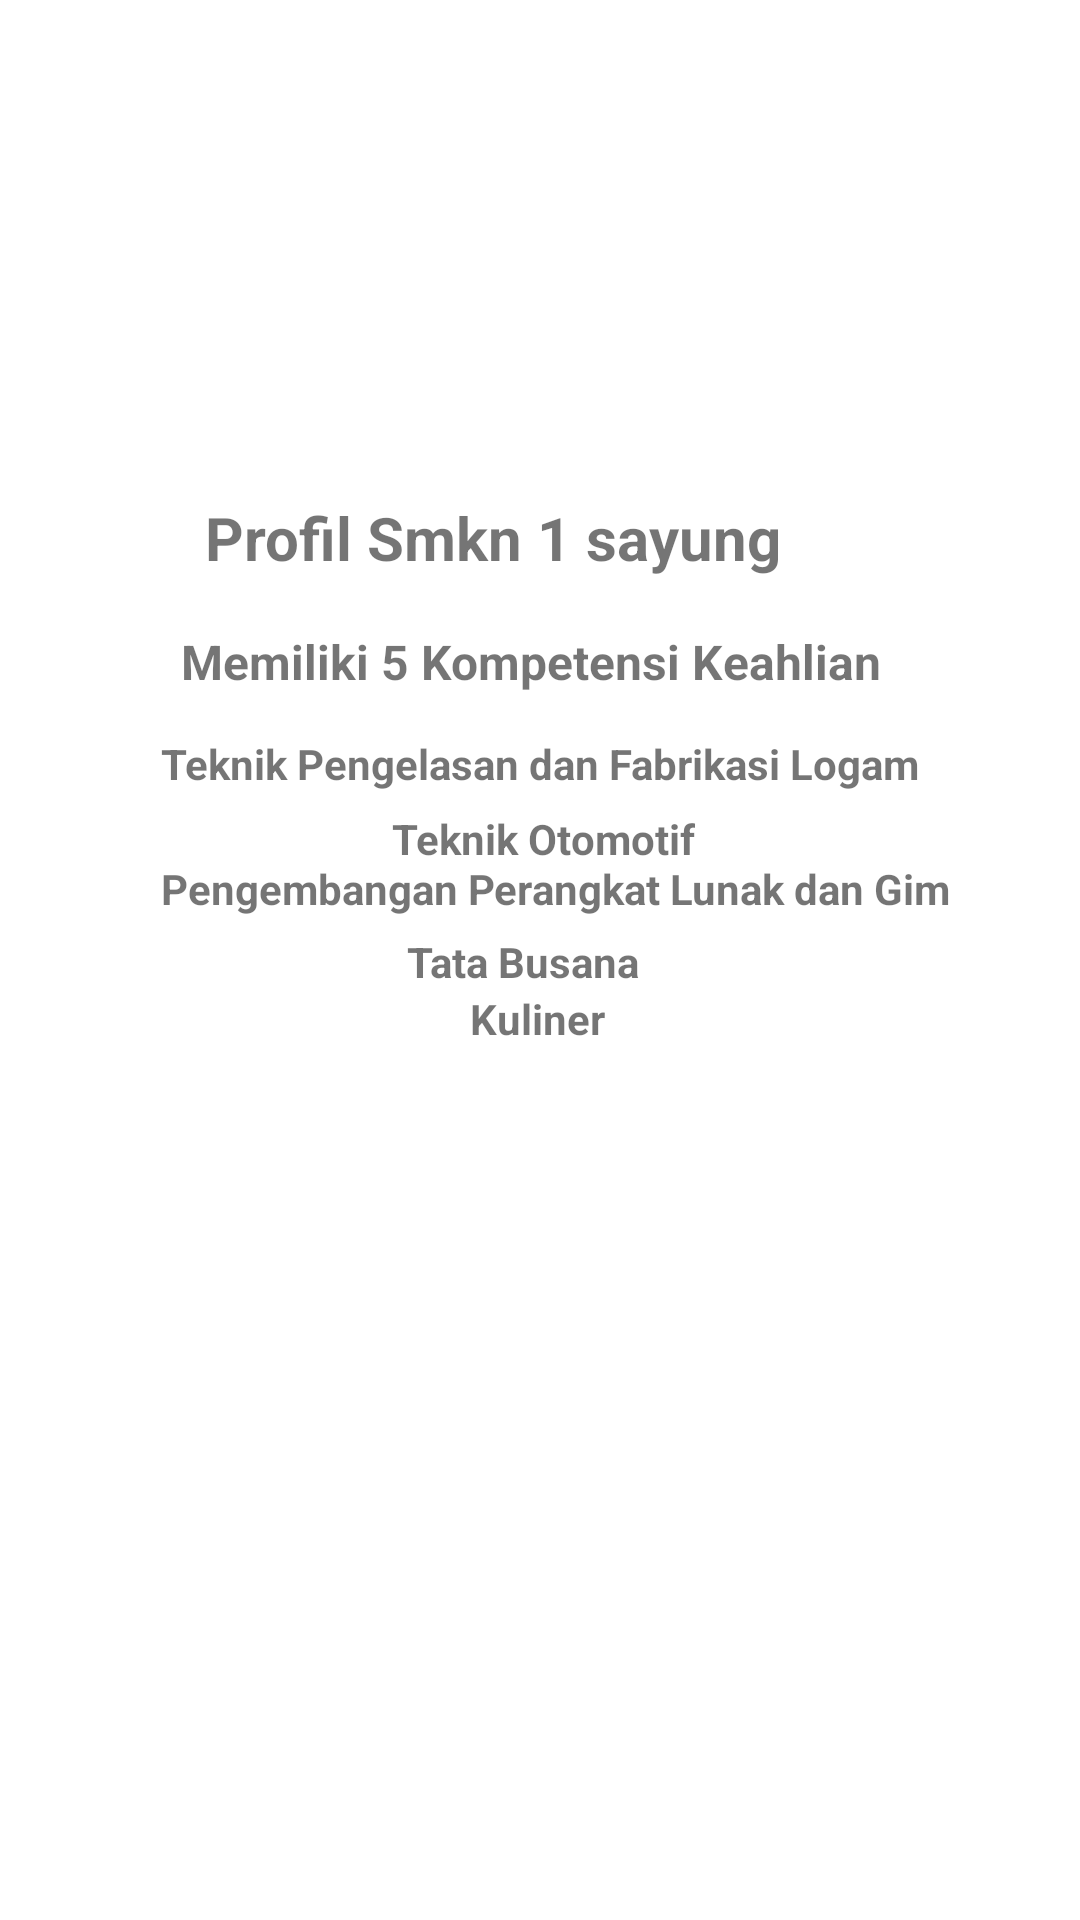

This screen was rendered from an Android layout file. Write that file and the resources it references.
<!-- AndroidManifest.xml: application theme Theme.Jobshet12_aula -->
<!-- res/layout/activity_3.xml -->
<?xml version="1.0" encoding="utf-8"?>
<androidx.constraintlayout.widget.ConstraintLayout xmlns:android="http://schemas.android.com/apk/res/android"
    xmlns:app="http://schemas.android.com/apk/res-auto"
    xmlns:tools="http://schemas.android.com/tools"
    android:layout_width="match_parent"
    android:layout_height="match_parent"
    android:orientation="vertical"
    tools:context=".aula_activity12">

    <TextView
        android:id="@+id/textview"
        android:layout_width="282dp"
        android:layout_height="82dp"
        android:background="#00951F1F"
        android:text="Profil Smkn 1 sayung"
        android:textSize="20sp"
        android:textStyle="bold"
        app:layout_constraintBottom_toBottomOf="parent"
        app:layout_constraintEnd_toEndOf="parent"
        app:layout_constraintHorizontal_bias="0.875"
        app:layout_constraintStart_toStartOf="parent"
        app:layout_constraintTop_toTopOf="parent"
        app:layout_constraintVertical_bias="0.297" />

    <TextView
        android:layout_width="284dp"
        android:layout_height="48dp"
        android:background="#00951F1F"
        android:text="Memiliki 5 Kompetensi Keahlian"
        android:textSize="16sp"
        android:textStyle="bold"
        app:layout_constraintBottom_toBottomOf="parent"
        app:layout_constraintEnd_toEndOf="parent"
        app:layout_constraintHorizontal_bias="0.795"
        app:layout_constraintStart_toStartOf="parent"
        app:layout_constraintTop_toTopOf="parent"
        app:layout_constraintVertical_bias="0.354" />

    <TextView
        android:layout_width="284dp"
        android:layout_height="48dp"
        android:background="#00951F1F"
        android:text="Teknik Pengelasan dan Fabrikasi Logam"
        android:textSize="14sp"
        android:textStyle="bold"
        app:layout_constraintBottom_toBottomOf="parent"
        app:layout_constraintEnd_toEndOf="parent"
        app:layout_constraintHorizontal_bias="0.708"
        app:layout_constraintStart_toStartOf="parent"
        app:layout_constraintTop_toTopOf="parent"
        app:layout_constraintVertical_bias="0.414" />

    <TextView
        android:layout_width="165dp"
        android:layout_height="21dp"
        android:background="#00951F1F"
        android:text="Teknik Otomotif"
        android:textSize="14sp"
        android:textStyle="bold"
        app:layout_constraintBottom_toBottomOf="parent"
        app:layout_constraintEnd_toEndOf="parent"
        app:layout_constraintHorizontal_bias="0.67"
        app:layout_constraintStart_toStartOf="parent"
        app:layout_constraintTop_toTopOf="parent"
        app:layout_constraintVertical_bias="0.436" />

    <TextView
        android:layout_width="284dp"
        android:layout_height="48dp"
        android:background="#00951F1F"
        android:text="Pengembangan Perangkat Lunak dan Gim"
        android:textSize="14sp"
        android:textStyle="bold"
        app:layout_constraintBottom_toBottomOf="parent"
        app:layout_constraintEnd_toEndOf="parent"
        app:layout_constraintHorizontal_bias="0.708"
        app:layout_constraintStart_toStartOf="parent"
        app:layout_constraintTop_toTopOf="parent"
        app:layout_constraintVertical_bias="0.484" />

    <TextView
        android:layout_width="196dp"
        android:layout_height="22dp"
        android:background="#00951F1F"
        android:text="Tata Busana"
        android:textSize="14sp"
        android:textStyle="bold"
        app:layout_constraintBottom_toBottomOf="parent"
        app:layout_constraintEnd_toEndOf="parent"
        app:layout_constraintHorizontal_bias="0.827"
        app:layout_constraintStart_toStartOf="parent"
        app:layout_constraintTop_toTopOf="parent"
        app:layout_constraintVertical_bias="0.503" />

    <TextView
        android:layout_width="174dp"
        android:layout_height="23dp"
        android:background="#00951F1F"
        android:text="Kuliner"
        android:textSize="14sp"
        android:textStyle="bold"
        app:layout_constraintBottom_toBottomOf="parent"
        app:layout_constraintEnd_toEndOf="parent"
        app:layout_constraintHorizontal_bias="0.843"
        app:layout_constraintStart_toStartOf="parent"
        app:layout_constraintTop_toTopOf="parent"
        app:layout_constraintVertical_bias="0.535" />

</androidx.constraintlayout.widget.ConstraintLayout>
<!-- resources referenced by this layout -->
<resources>
  <style name="Theme.Jobshet12_aula" parent="Theme.MaterialComponents.DayNight.DarkActionBar">
          
          <item name="colorPrimary">@color/purple_500</item>
          <item name="colorPrimaryVariant">@color/purple_700</item>
          <item name="colorOnPrimary">@color/white</item>
          
          <item name="colorSecondary">@color/teal_200</item>
          <item name="colorSecondaryVariant">@color/teal_700</item>
          <item name="colorOnSecondary">@color/black</item>
          
          <item name="android:statusBarColor">?attr/colorPrimaryVariant</item>
          
      </style>
  <!-- not gathered from this repository: default colours our renderer supplied (Android Studio template values) -->
  <color name="purple_500">#FF6200EE</color>
  <color name="purple_700">#FF3700B3</color>
  <color name="teal_200">#FF03DAC5</color>
  <color name="teal_700">#FF018786</color>
  <color name="black">#FF000000</color>
  <color name="white">#FFFFFFFF</color>
</resources>
